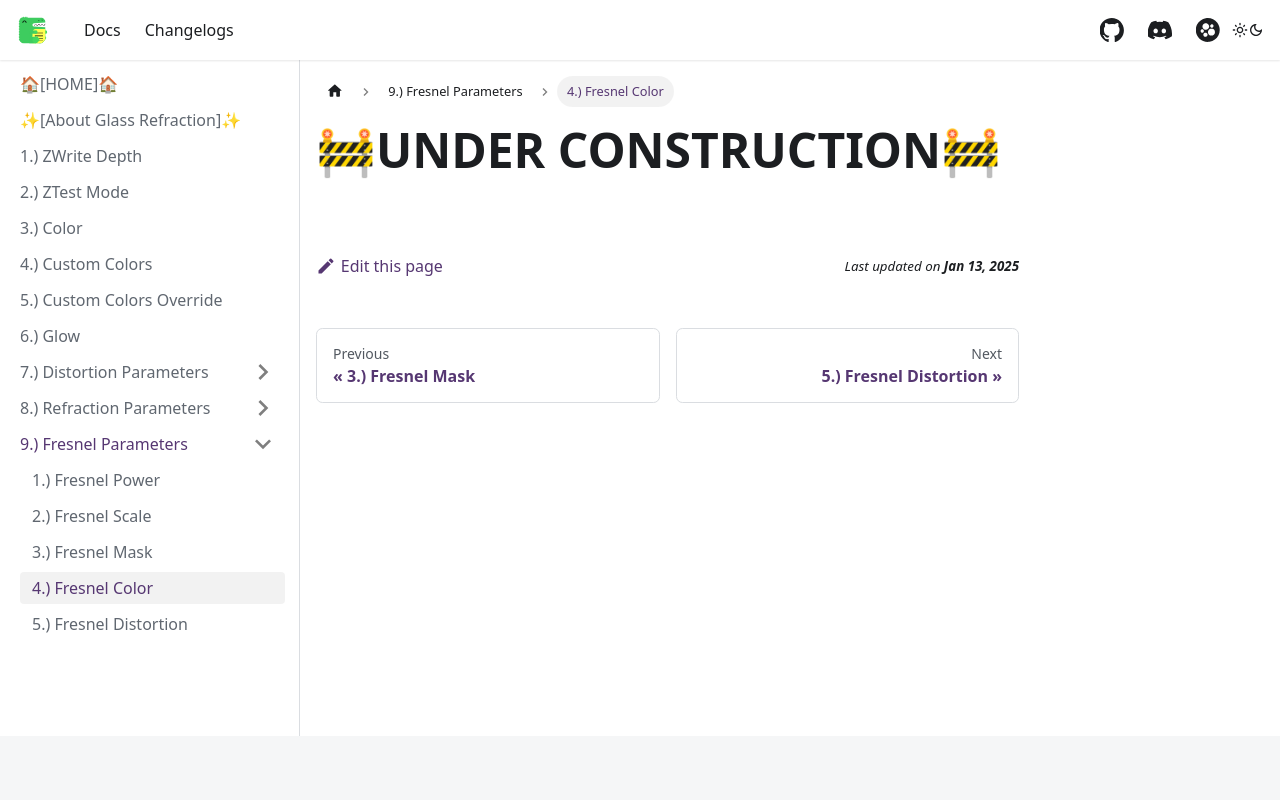

repository: AlexxSeven/project-docs · page: shaders/glassref/fresnelParam/fresnel-color.html · generator: docusaurus

---
sidebar_position: 4
title: 4.) Fresnel Color
displayed_sidebar: glassrefSidebar
---

# 🚧UNDER CONSTRUCTION🚧
